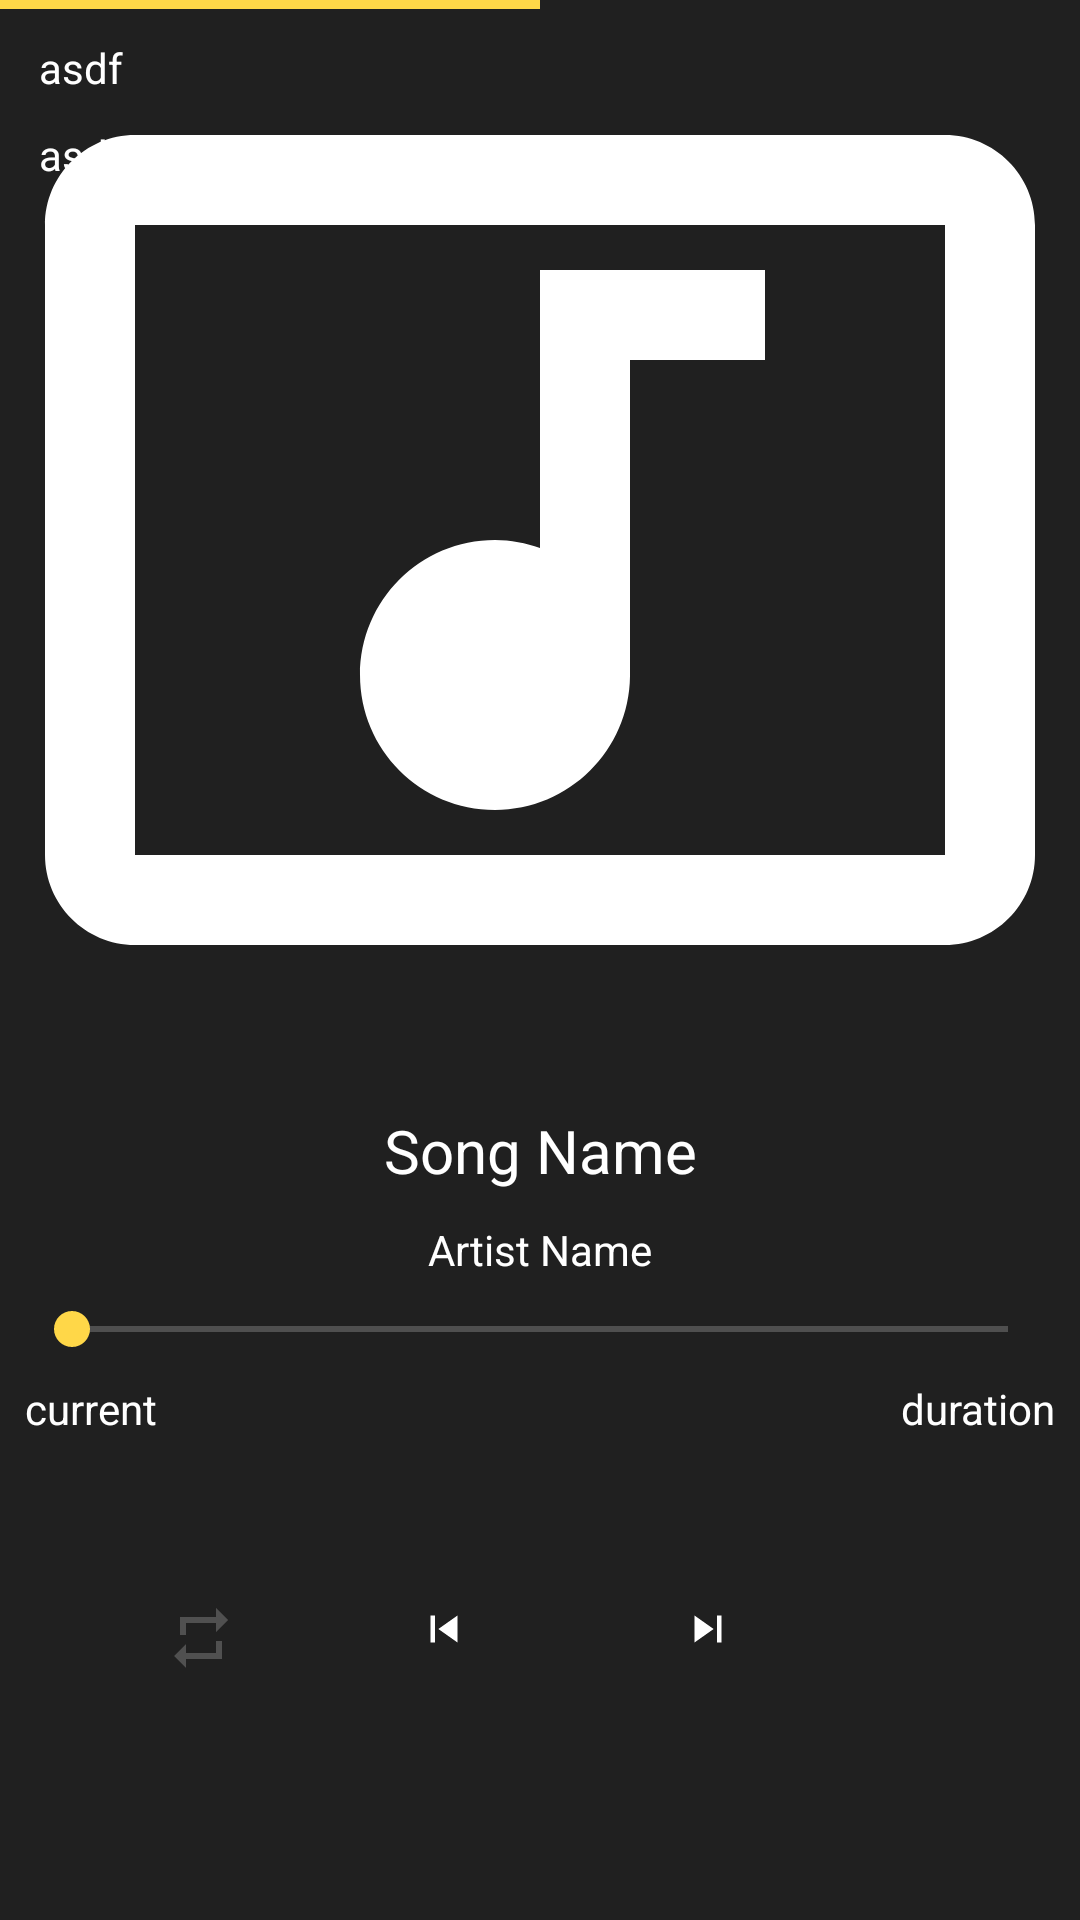

Layout XML and referenced resources for this Android screen:
<!-- AndroidManifest.xml: application theme splashScreenTheme -->
<!-- res/layout/content_panel.xml -->
<?xml version="1.0" encoding="utf-8"?>
<androidx.constraintlayout.widget.ConstraintLayout xmlns:app="http://schemas.android.com/apk/res-auto"
    xmlns:tools="http://schemas.android.com/tools"
    android:layout_width="match_parent"
    android:layout_height="match_parent"
    android:id="@+id/panel_content"
    xmlns:android="http://schemas.android.com/apk/res/android"
    android:clickable="true"
    android:background="@color/panel">



    <androidx.constraintlayout.widget.ConstraintLayout
        android:id="@+id/mini_cover_container"
        app:layout_constraintEnd_toEndOf="parent"
        app:layout_constraintStart_toStartOf="parent"
        app:layout_constraintTop_toTopOf="parent"
        android:layout_width="match_parent"
        android:clickable="true"
        android:layout_height="wrap_content">
        <ImageView
            app:layout_constraintTop_toTopOf="parent"
            app:layout_constraintTop_toBottomOf="parent"
            android:id="@+id/mini_cover"
            android:layout_width="match_parent"
            android:layout_height="0dp"
            app:layout_constraintDimensionRatio="1:1"
            android:adjustViewBounds="true"
            android:scaleType="fitCenter"
            app:srcCompat="@drawable/music" />

    </androidx.constraintlayout.widget.ConstraintLayout>


    <androidx.constraintlayout.widget.ConstraintLayout
        android:id="@+id/mini_player"
        android:layout_width="match_parent"
        android:layout_height="68dp"
        app:layout_constraintEnd_toEndOf="parent"
        app:layout_constraintStart_toStartOf="parent"
        app:layout_constraintTop_toTopOf="parent">
        <ProgressBar
            android:id="@+id/mini_progress"
            style="?android:attr/progressBarStyleHorizontal"
            android:layout_width="match_parent"
            android:layout_height="wrap_content"
            android:maxHeight="3dp"
            android:minHeight="3dp"
            android:progress="50"
            android:progressBackgroundTint="@android:color/transparent"
            android:background="@android:color/transparent"
            android:layout_gravity="center"
            app:layout_constraintEnd_toEndOf="parent"
            app:layout_constraintStart_toStartOf="parent"
            app:layout_constraintTop_toTopOf="parent" />
        <androidx.appcompat.widget.LinearLayoutCompat
            android:layout_width="match_parent"
            android:layout_height="match_parent"
            android:orientation="horizontal">

            <androidx.appcompat.widget.LinearLayoutCompat
                android:id="@+id/mini_infoContainer"
                android:layout_width="wrap_content"
                android:layout_height="match_parent"
                android:layout_margin="5dp"
                android:layout_weight="1"
                android:orientation="vertical">

                <TextView
                    android:id="@+id/mini_name"
                    android:layout_width="wrap_content"
                    android:layout_height="wrap_content"
                    android:layout_marginEnd="8dp"
                    android:layout_marginStart="8dp"
                    android:layout_marginTop="8dp"
                    android:layout_weight="1"
                    android:textColor="#FFF"
                    android:ellipsize="marquee"
                    android:marqueeRepeatLimit="marquee_forever"
                    android:scrollHorizontally="true"
                    android:singleLine="true"
                    android:text="asdf" />

                <TextView
                    android:id="@+id/mini_artist"
                    android:layout_width="wrap_content"
                    android:layout_height="wrap_content"
                    android:layout_marginEnd="8dp"
                    android:layout_marginStart="8dp"
                    android:layout_marginTop="8dp"
                    android:layout_weight="1"
                    android:textColor="#FFF"
                    android:ellipsize="marquee"
                    android:marqueeRepeatLimit="marquee_forever"
                    android:scrollHorizontally="true"
                    android:singleLine="true"
                    android:text="asdf" />

            </androidx.appcompat.widget.LinearLayoutCompat>

            <ImageButton
                android:id="@+id/mini_pause_btn"
                android:layout_width="wrap_content"
                android:layout_height="match_parent"
                android:adjustViewBounds="true"
                android:background="?android:selectableItemBackground"
                android:padding="15dp"
                app:srcCompat="@drawable/player_start"
                />

        </androidx.appcompat.widget.LinearLayoutCompat>

    </androidx.constraintlayout.widget.ConstraintLayout>

    <SeekBar
        android:id="@+id/seekBar"
        android:layout_width="match_parent"
        android:layout_height="wrap_content"
        android:layout_marginBottom="8dp"
        android:layout_marginEnd="8dp"
        android:layout_marginStart="8dp"
        android:layout_marginTop="8dp"
        android:enabled="false"
        app:layout_constraintEnd_toEndOf="parent"
        app:layout_constraintStart_toStartOf="parent"
        app:layout_constraintTop_toBottomOf="@+id/playerArtistName" />

    <TextView
        android:id="@+id/playerSongName"
        android:layout_width="0dp"
        android:layout_height="wrap_content"
        android:layout_margin="10dp"
        android:gravity="center"
        android:singleLine="true"
        android:text="Song Name"
        android:textColor="#FFF"
        android:textSize="20dp"
        app:layout_constraintEnd_toEndOf="parent"
        app:layout_constraintStart_toStartOf="parent"
        app:layout_constraintTop_toBottomOf="@id/mini_cover_container" />

    <TextView
        android:textColor="#FFF"
        android:id="@+id/playerArtistName"
        android:layout_width="0dp"
        android:layout_height="wrap_content"
        android:layout_margin="10dp"
        android:text="Artist Name"
        android:gravity="center"
        app:layout_constraintEnd_toEndOf="parent"
        app:layout_constraintStart_toStartOf="parent"
        app:layout_constraintTop_toBottomOf="@+id/playerSongName" />

    <TextView
        android:id="@+id/timestamp_duration"
        android:layout_width="wrap_content"
        android:layout_height="wrap_content"
        android:layout_marginEnd="8dp"
        android:layout_marginStart="8dp"
        android:layout_marginTop="8dp"
        android:gravity="center"
        android:text="duration"
        android:textColor="@android:color/white"
        app:layout_constraintEnd_toEndOf="parent"
        app:layout_constraintTop_toBottomOf="@+id/seekBar" />
    <TextView
        android:id="@+id/timestamp_current"
        android:layout_width="wrap_content"
        android:layout_height="wrap_content"
        android:layout_marginEnd="8dp"
        android:layout_marginStart="8dp"
        android:layout_marginTop="8dp"
        android:gravity="center"
        android:text="current"
        android:textColor="@android:color/white"
        app:layout_constraintStart_toStartOf="parent"
        app:layout_constraintTop_toBottomOf="@+id/seekBar" />

    <androidx.appcompat.widget.LinearLayoutCompat
        android:id="@+id/player_control_btn_container"
        android:layout_width="wrap_content"
        android:layout_height="wrap_content"
        app:layout_constraintBottom_toBottomOf="parent"
        app:layout_constraintEnd_toEndOf="parent"
        app:layout_constraintStart_toStartOf="parent"
        app:layout_constraintTop_toBottomOf="@+id/seekBar">

        <ImageButton
            android:id="@+id/repeat_btn"
            android:layout_width="wrap_content"
            android:layout_height="wrap_content"
            android:layout_marginRight="30dp"
            android:background="?android:selectableItemBackground"
            android:padding="15dp"
            app:srcCompat="@drawable/player_repeat" />

        <ImageButton
            android:id="@+id/prev_btn"
            android:layout_width="wrap_content"
            android:layout_height="wrap_content"
            android:layout_marginRight="5dp"
            android:background="?android:selectableItemBackground"
            android:padding="15dp"
            app:srcCompat="@drawable/player_prev" />

        <ImageButton
            android:id="@+id/pause_btn"
            android:layout_width="wrap_content"
            android:layout_height="wrap_content"
            android:layout_marginRight="5dp"
            android:background="?android:selectableItemBackground"
            android:padding="15dp"
            app:srcCompat="@drawable/player_start" />

        <ImageButton
            android:id="@+id/next_btn"
            android:layout_width="wrap_content"
            android:layout_height="wrap_content"
            android:layout_marginRight="30dp"
            android:background="?android:selectableItemBackground"
            android:padding="15dp"
            app:srcCompat="@drawable/player_next" />

        <ImageButton
            android:id="@+id/shuffle_btn"
            android:layout_width="wrap_content"
            android:layout_height="wrap_content"
            android:background="?android:selectableItemBackground"
            android:padding="15dp"
            app:srcCompat="@drawable/player_shuffle" />


    </androidx.appcompat.widget.LinearLayoutCompat>



</androidx.constraintlayout.widget.ConstraintLayout>
<!-- resources referenced by this layout -->
<resources>
  <color name="panel">#202020</color>
  <!-- drawable music (drawable) -->
  <vector xmlns:android="http://schemas.android.com/apk/res/android"
      android:width="24dp"
      android:height="24dp"
      android:viewportWidth="24"
      android:viewportHeight="24">
    <path
        android:fillColor="#FFF"
        android:pathData="M21,3L3,3c-1.1,0 -2,0.9 -2,2v14c0,1.1 0.9,2 2,2h18c1.1,0 2,-0.9 2,-2L23,5c0,-1.1 -0.9,-2 -2,-2zM21,19L3,19L3,5h18v14zM8,15c0,-1.66 1.34,-3 3,-3 0.35,0 0.69,0.07 1,0.18L12,6h5v2h-3v7.03c-0.02,1.64 -1.35,2.97 -3,2.97 -1.66,0 -3,-1.34 -3,-3z"/>
  </vector>
  <!-- drawable player_next (drawable) -->
  <vector xmlns:android="http://schemas.android.com/apk/res/android"
      android:width="18dp"
      android:height="18dp"
      android:viewportWidth="24"
      android:viewportHeight="24">
    <path
        android:pathData="M6,18l8.5,-6L6,6v12zM16,6v12h2V6h-2z"
        android:fillColor="#FFF"/>
  </vector>
  <!-- drawable player_prev (drawable) -->
  <vector xmlns:android="http://schemas.android.com/apk/res/android"
      android:width="18dp"
      android:height="18dp"
      android:viewportWidth="24"
      android:viewportHeight="24">
    <path
        android:pathData="M6,6h2v12L6,18zM9.5,12l8.5,6L18,6z"
        android:fillColor="#FFF"/>
  </vector>
  <!-- drawable player_repeat (drawable) -->
  <vector android:height="24dp" android:tint="#505050"
      android:viewportHeight="24" android:viewportWidth="24"
      android:width="24dp" xmlns:android="http://schemas.android.com/apk/res/android">
      <path android:fillColor="@android:color/white" android:pathData="M7,7h10v3l4,-4 -4,-4v3L5,5v6h2L7,7zM17,17L7,17v-3l-4,4 4,4v-3h12v-6h-2v4z"/>
  </vector>
  <style name="splashScreenTheme" parent="AppTheme.NoActionBar">
          <item name="android:windowBackground">@drawable/splash_screen</item>
      </style>
  <style name="AppTheme.NoActionBar" parent="AppTheme">
          <item name="windowActionBar">false</item>
          <item name="windowNoTitle">true</item>
          <item name="android:fitsSystemWindows">false</item>
          <item name="android:windowTranslucentStatus" tools:targetApi="kitkat">true</item>
      </style>
  <!-- drawable splash_screen (drawable) -->
  <?xml version="1.0" encoding="utf-8"?>
  <layer-list xmlns:android="http://schemas.android.com/apk/res/android"
      xmlns:app="http://schemas.android.com/apk/res-auto">
  
          <item android:drawable="@color/colorDarkWindowBackground"/>
          <item>
                  <bitmap android:tint="#454545" android:src="@drawable/logo_bitmap" android:gravity="center"/>
          </item>
  
  </layer-list>
  <style name="AppTheme" parent="Theme.AppCompat">
          <item name="colorPrimary">#202020</item>
          <item name="colorPrimaryDark">#202020</item>
          <item name="colorPrimaryVariant">#252525</item>
          <item name="colorOnPrimary">#FFFFFF</item>
          <item name="colorSecondary">#FFD748</item>
          <item name="colorSecondaryVariant">#CDA40E</item>
          <item name="colorOnSecondary">#272727</item>
          <item name="android:colorBackground">#202020</item>
          <item name="android:windowContentOverlay">@null</item>
          <item name="colorAccent">#FFD748</item>
          <item name="android:windowActionBarOverlay">true</item>
          <item name="windowActionBarOverlay">true</item>
      </style>
  <color name="colorDarkWindowBackground">#202020</color>
  <!-- drawable logo_bitmap: png bitmap (drawable-hdpi, 7204 bytes) -->
</resources>
